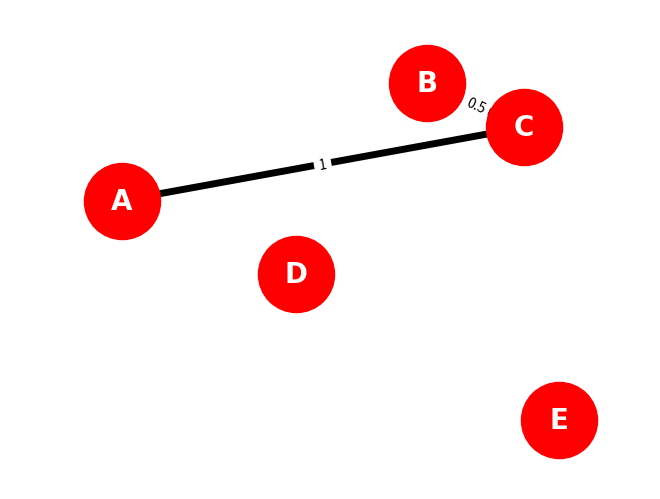

Reproduce this figure in Python.
#Ejemplo obtenido de videos de Youtube: https://www.youtube.com/watch?v=rldKl1CNx-A&list=PLGZqdNxqKzfYXTwYAZIlmjnQmrytCSR1J&index=1

import networkx as nx 
import matplotlib.pyplot as plt
import numpy as np
import random


G=nx.Graph() #Se genera el gráfico

G.add_nodes_from(["A",
                  "B",
                  "C",
                  "D",
                  "E"])


position={           #Se hace una libreria que contiene la ubicacion que deseamos en el mapa (x,y)
    "A":(1,5),
    "B":(4.5,6.6),
    "C":(5.6,6),
    "D":(3,4),
    "E":(6,2)
    
}


G.add_edges_from([
    ("A", "C",{"distancia": 1}),  # Se añaden las uniones con sus atributos
    ("B", "C", {"distancia":0.5})
      
    #Para acceder al dato y usarlo mas adelante en codigo G.nodes["A"] o G.edges["A"]
])


for edge in G.edges(data=True):
    print(edge)
    
edge_labels={(u,v):d["distancia"]for u,v,d in G.edges(data=True)}
    

nx.draw(G,pos=position,with_labels=True,
        node_color="red", node_size=3000, 
        font_color="white",font_size=20, 
        font_family="Times New Roman", 
        font_weight="bold", width=5)

nx.draw_networkx_edge_labels(G,pos=position,edge_labels=edge_labels,
                            label_pos=0.5
                             )


plt.margins(0.2)


plt.show()
